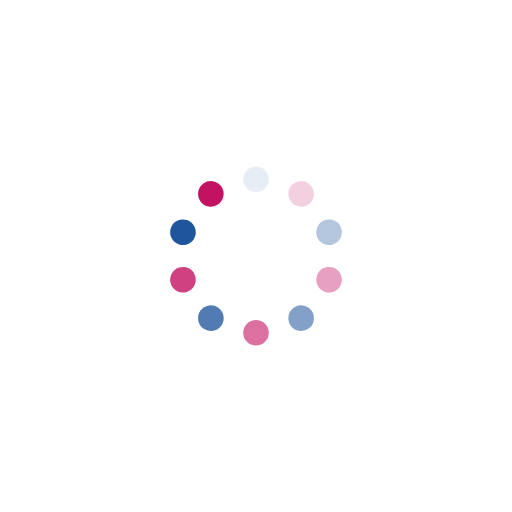
t = 0.00 s
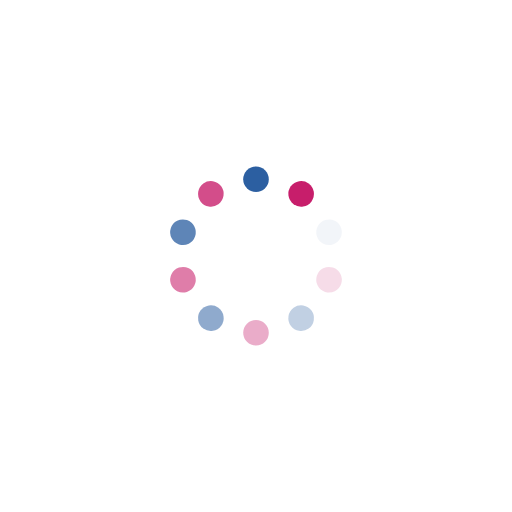
t = 0.33 s
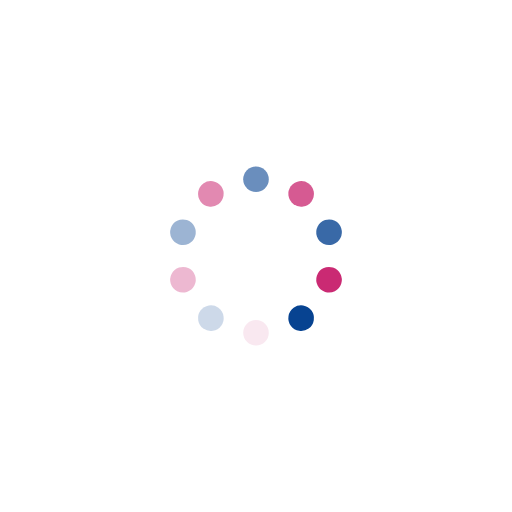
t = 0.67 s
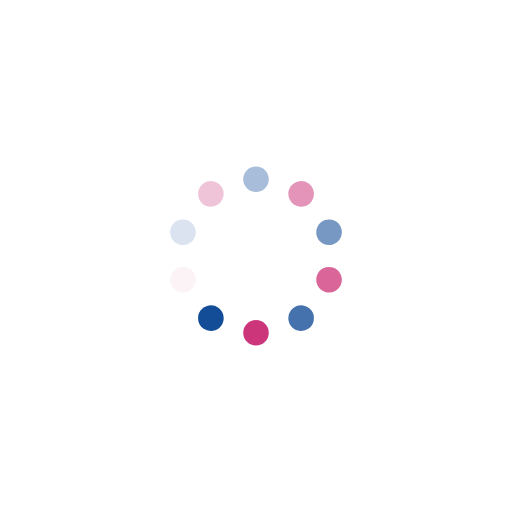
t = 1.00 s

The animated SVG that drew these frames (rendered in a browser with its animation timeline set to each time). Animation: 10 SMIL elements (animate=10); one cycle of 1.33 s, repeats indefinitely.

<?xml version="1.0" encoding="utf-8"?>
<svg xmlns="http://www.w3.org/2000/svg" xmlns:xlink="http://www.w3.org/1999/xlink" style="margin: auto; background: none; display: block; shape-rendering: auto;" width="537px" height="537px" viewBox="0 0 100 100" preserveAspectRatio="xMidYMid">
<g transform="rotate(0 50 50)">
  <rect x="47.5" y="32.5" rx="2.5" ry="2.5" width="5" height="5" fill="#074391">
    <animate attributeName="opacity" values="1;0" keyTimes="0;1" dur="1.3333333333333333s" begin="-1.2s" repeatCount="indefinite"></animate>
  </rect>
</g><g transform="rotate(36 50 50)">
  <rect x="47.5" y="32.5" rx="2.5" ry="2.5" width="5" height="5" fill="#c41263">
    <animate attributeName="opacity" values="1;0" keyTimes="0;1" dur="1.3333333333333333s" begin="-1.0666666666666667s" repeatCount="indefinite"></animate>
  </rect>
</g><g transform="rotate(72 50 50)">
  <rect x="47.5" y="32.5" rx="2.5" ry="2.5" width="5" height="5" fill="#074391">
    <animate attributeName="opacity" values="1;0" keyTimes="0;1" dur="1.3333333333333333s" begin="-0.9333333333333333s" repeatCount="indefinite"></animate>
  </rect>
</g><g transform="rotate(108 50 50)">
  <rect x="47.5" y="32.5" rx="2.5" ry="2.5" width="5" height="5" fill="#c41263">
    <animate attributeName="opacity" values="1;0" keyTimes="0;1" dur="1.3333333333333333s" begin="-0.8s" repeatCount="indefinite"></animate>
  </rect>
</g><g transform="rotate(144 50 50)">
  <rect x="47.5" y="32.5" rx="2.5" ry="2.5" width="5" height="5" fill="#074391">
    <animate attributeName="opacity" values="1;0" keyTimes="0;1" dur="1.3333333333333333s" begin="-0.6666666666666666s" repeatCount="indefinite"></animate>
  </rect>
</g><g transform="rotate(180 50 50)">
  <rect x="47.5" y="32.5" rx="2.5" ry="2.5" width="5" height="5" fill="#c41263">
    <animate attributeName="opacity" values="1;0" keyTimes="0;1" dur="1.3333333333333333s" begin="-0.5333333333333333s" repeatCount="indefinite"></animate>
  </rect>
</g><g transform="rotate(216 50 50)">
  <rect x="47.5" y="32.5" rx="2.5" ry="2.5" width="5" height="5" fill="#074391">
    <animate attributeName="opacity" values="1;0" keyTimes="0;1" dur="1.3333333333333333s" begin="-0.4s" repeatCount="indefinite"></animate>
  </rect>
</g><g transform="rotate(252 50 50)">
  <rect x="47.5" y="32.5" rx="2.5" ry="2.5" width="5" height="5" fill="#c41263">
    <animate attributeName="opacity" values="1;0" keyTimes="0;1" dur="1.3333333333333333s" begin="-0.26666666666666666s" repeatCount="indefinite"></animate>
  </rect>
</g><g transform="rotate(288 50 50)">
  <rect x="47.5" y="32.5" rx="2.5" ry="2.5" width="5" height="5" fill="#074391">
    <animate attributeName="opacity" values="1;0" keyTimes="0;1" dur="1.3333333333333333s" begin="-0.13333333333333333s" repeatCount="indefinite"></animate>
  </rect>
</g><g transform="rotate(324 50 50)">
  <rect x="47.5" y="32.5" rx="2.5" ry="2.5" width="5" height="5" fill="#c41263">
    <animate attributeName="opacity" values="1;0" keyTimes="0;1" dur="1.3333333333333333s" begin="0s" repeatCount="indefinite"></animate>
  </rect>
</g>
<!-- [ldio] generated by https://loading.io/ --></svg>